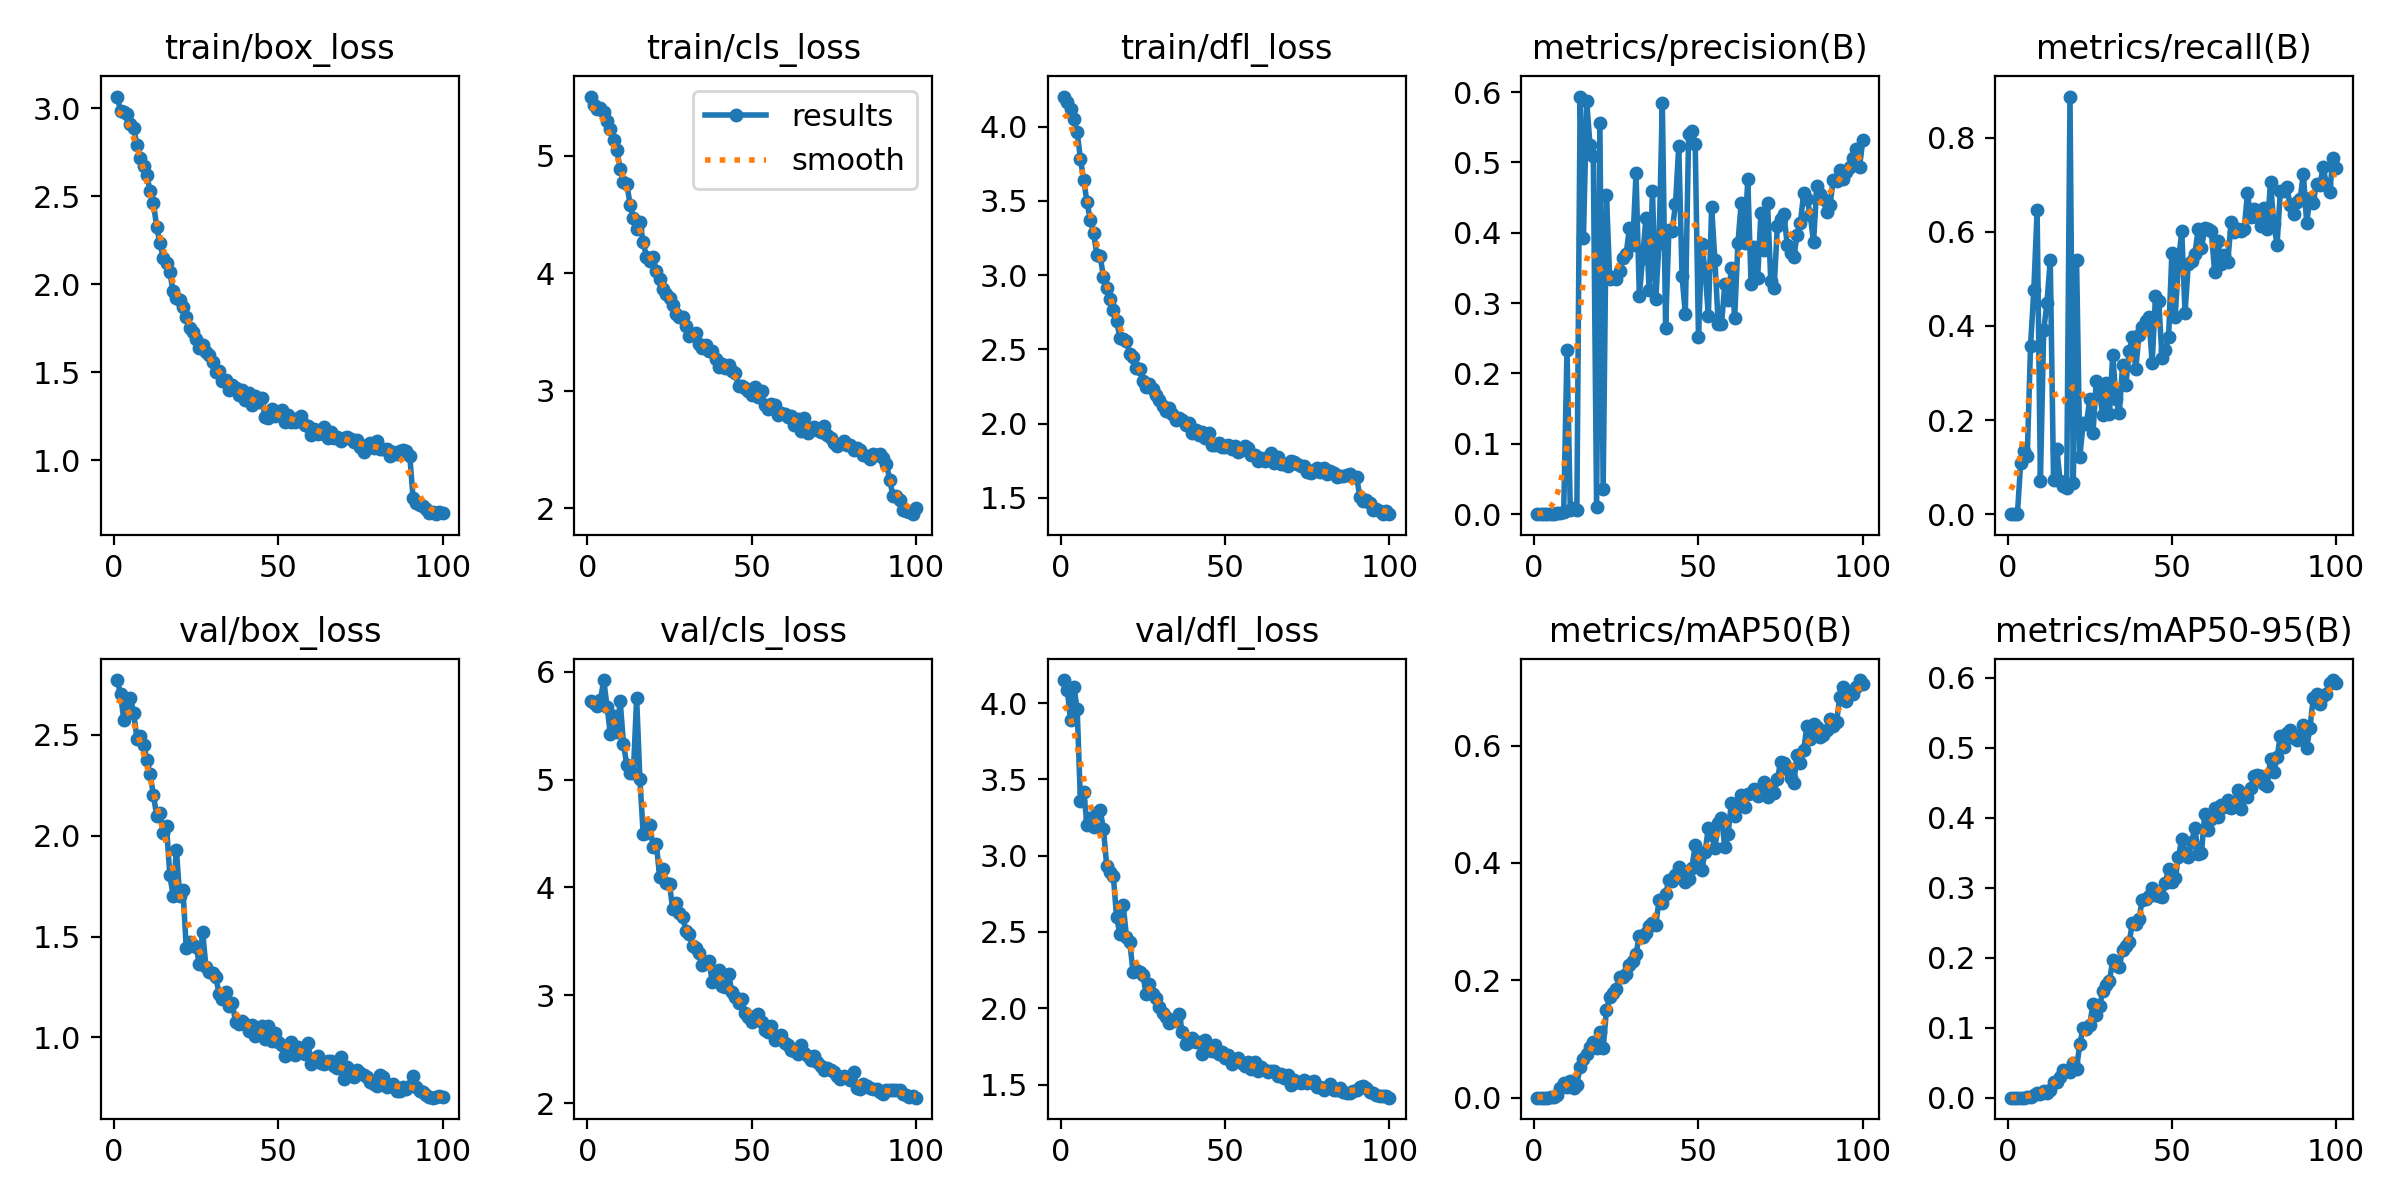

The table this chart was drawn from, first rows:
epoch, train/box_loss, train/cls_loss, train/dfl_loss, metrics/precision(B), metrics/recall(B), metrics/mAP50(B), metrics/mAP50-95(B), val/box_loss, val/cls_loss, val/dfl_loss, lr/pg0, lr/pg1, lr/pg2
1, 3.067, 5.506, 4.204, 0, 0, 0, 0, 2.773, 5.725, 4.151, 0.0001032, 0.0001032, 0.0001032
2, 2.986, 5.435, 4.17, 0, 0, 0, 0, 2.704, 5.706, 4.085, 0.0002077, 0.0002077, 0.0002077
3, 2.981, 5.396, 4.121, 0, 0, 0, 0, 2.576, 5.677, 3.886, 0.0003101, 0.0003101, 0.0003101
4, 2.968, 5.405, 4.05, 3e-05, 0.109, 0.00023, 8e-05, 2.661, 5.74, 4.104, 0.0003231, 0.0003231, 0.0003231
5, 2.913, 5.373, 3.963, 6e-05, 0.1346, 0.00047, 0.00015, 2.683, 5.922, 3.96, 0.0003231, 0.0003231, 0.0003231
6, 2.891, 5.297, 3.785, 0.0002, 0.1244, 0.00107, 0.00035, 2.611, 5.676, 3.357, 0.0003198, 0.0003198, 0.0003198
7, 2.789, 5.226, 3.638, 0.00233, 0.3572, 0.00513, 0.00126, 2.481, 5.421, 3.417, 0.0003165, 0.0003165, 0.0003165
8, 2.717, 5.136, 3.492, 0.00209, 0.4758, 0.016, 0.00383, 2.497, 5.589, 3.2, 0.0003132, 0.0003132, 0.0003132
9, 2.672, 5.05, 3.372, 0.0038, 0.6452, 0.02431, 0.00703, 2.452, 5.438, 3.246, 0.0003099, 0.0003099, 0.0003099
10, 2.623, 4.889, 3.283, 0.2338, 0.06955, 0.01737, 0.00579, 2.376, 5.725, 3.185, 0.0003066, 0.0003066, 0.0003066
11, 2.53, 4.78, 3.136, 0.00587, 0.3903, 0.0282, 0.00993, 2.305, 5.329, 3.279, 0.0003033, 0.0003033, 0.0003033
12, 2.465, 4.765, 3.128, 0.00892, 0.4493, 0.01668, 0.00679, 2.204, 5.136, 3.298, 0.0003, 0.0003, 0.0003
13, 2.328, 4.587, 2.989, 0.0066, 0.5405, 0.02242, 0.01028, 2.099, 5.056, 3.175, 0.0002967, 0.0002967, 0.0002967
14, 2.233, 4.471, 2.916, 0.5937, 0.0719, 0.05255, 0.02263, 2.112, 5.064, 2.93, 0.0002934, 0.0002934, 0.0002934
15, 2.152, 4.382, 2.839, 0.3926, 0.1381, 0.06674, 0.02299, 2.014, 5.754, 2.891, 0.0002901, 0.0002901, 0.0002901
16, 2.124, 4.434, 2.768, 0.5869, 0.07083, 0.07516, 0.03005, 2.048, 5.002, 2.866, 0.0002869, 0.0002869, 0.0002869
17, 2.068, 4.265, 2.693, 0.5243, 0.06036, 0.08627, 0.03991, 1.805, 4.49, 2.596, 0.0002835, 0.0002835, 0.0002835
18, 1.962, 4.141, 2.578, 0.5093, 0.05485, 0.09492, 0.03961, 1.703, 4.5, 2.485, 0.0002803, 0.0002803, 0.0002803
19, 1.925, 4.107, 2.573, 0.01037, 0.8872, 0.0846, 0.03703, 1.931, 4.581, 2.676, 0.000277, 0.000277, 0.000277
20, 1.913, 4.14, 2.557, 0.5559, 0.06683, 0.1116, 0.04938, 1.701, 4.375, 2.469, 0.0002737, 0.0002737, 0.0002737
21, 1.873, 4.017, 2.468, 0.0353, 0.5398, 0.08403, 0.04147, 1.732, 4.4, 2.437, 0.0002704, 0.0002704, 0.0002704
22, 1.815, 3.95, 2.45, 0.4536, 0.1224, 0.1488, 0.07708, 1.443, 4.099, 2.237, 0.0002671, 0.0002671, 0.0002671
23, 1.752, 3.87, 2.375, 0.3345, 0.1928, 0.1709, 0.09931, 1.471, 4.172, 2.248, 0.0002638, 0.0002638, 0.0002638
24, 1.728, 3.828, 2.366, 0.3369, 0.1918, 0.1778, 0.09884, 1.457, 4.037, 2.239, 0.0002605, 0.0002605, 0.0002605
25, 1.688, 3.791, 2.287, 0.3348, 0.2438, 0.185, 0.1039, 1.449, 4.027, 2.216, 0.0002572, 0.0002572, 0.0002572
26, 1.636, 3.735, 2.244, 0.345, 0.1725, 0.206, 0.1346, 1.362, 3.796, 2.091, 0.0002539, 0.0002539, 0.0002539
27, 1.656, 3.658, 2.268, 0.3641, 0.283, 0.2061, 0.1184, 1.522, 3.858, 2.157, 0.0002506, 0.0002506, 0.0002506
28, 1.618, 3.629, 2.232, 0.3698, 0.2563, 0.2114, 0.1311, 1.347, 3.766, 2.095, 0.0002473, 0.0002473, 0.0002473
29, 1.6, 3.632, 2.191, 0.4075, 0.21, 0.2267, 0.1522, 1.324, 3.726, 2.07, 0.000244, 0.000244, 0.000244
30, 1.559, 3.553, 2.161, 0.3827, 0.2792, 0.2326, 0.1603, 1.32, 3.6, 2.006, 0.0002407, 0.0002407, 0.0002407
31, 1.505, 3.471, 2.115, 0.4848, 0.212, 0.2455, 0.1667, 1.297, 3.571, 1.968, 0.0002374, 0.0002374, 0.0002374
32, 1.506, 3.482, 2.084, 0.3108, 0.3384, 0.2756, 0.1962, 1.216, 3.46, 1.945, 0.0002341, 0.0002341, 0.0002341
33, 1.453, 3.49, 2.102, 0.3641, 0.2444, 0.2738, 0.1903, 1.188, 3.437, 1.906, 0.0002308, 0.0002308, 0.0002308
34, 1.457, 3.401, 2.068, 0.4206, 0.2141, 0.2812, 0.1865, 1.222, 3.392, 1.923, 0.0002275, 0.0002275, 0.0002275
35, 1.401, 3.368, 2.023, 0.3182, 0.3164, 0.2918, 0.2114, 1.153, 3.284, 1.916, 0.0002242, 0.0002242, 0.0002242
36, 1.431, 3.392, 2.037, 0.459, 0.2749, 0.2981, 0.2163, 1.171, 3.309, 1.959, 0.0002209, 0.0002209, 0.0002209
37, 1.414, 3.34, 2.028, 0.3059, 0.3457, 0.2941, 0.2221, 1.076, 3.321, 1.843, 0.0002176, 0.0002176, 0.0002176
38, 1.375, 3.338, 1.989, 0.3856, 0.3774, 0.3362, 0.2501, 1.066, 3.122, 1.768, 0.0002143, 0.0002143, 0.0002143
39, 1.401, 3.275, 2.004, 0.584, 0.3079, 0.3315, 0.2476, 1.081, 3.185, 1.782, 0.000211, 0.000211, 0.000211
40, 1.341, 3.205, 1.938, 0.2654, 0.381, 0.3478, 0.256, 1.064, 3.23, 1.804, 0.0002077, 0.0002077, 0.0002077
41, 1.385, 3.228, 1.954, 0.4043, 0.3972, 0.3703, 0.2831, 1.029, 3.089, 1.78, 0.0002044, 0.0002044, 0.0002044
42, 1.317, 3.196, 1.926, 0.4032, 0.4101, 0.3692, 0.2847, 1.063, 3.073, 1.78, 0.0002011, 0.0002011, 0.0002011
43, 1.365, 3.222, 1.941, 0.4405, 0.4189, 0.3801, 0.288, 1.004, 3.193, 1.703, 0.0001978, 0.0001978, 0.0001978
44, 1.333, 3.17, 1.906, 0.5235, 0.3213, 0.3936, 0.2997, 1.045, 3.026, 1.794, 0.0001945, 0.0001945, 0.0001945
45, 1.355, 3.149, 1.939, 0.3381, 0.4625, 0.3842, 0.2901, 1.054, 2.982, 1.727, 0.0001912, 0.0001912, 0.0001912
46, 1.246, 3.039, 1.855, 0.2847, 0.4539, 0.3677, 0.2878, 0.9913, 2.929, 1.718, 0.0001879, 0.0001879, 0.0001879
47, 1.241, 3.045, 1.859, 0.5409, 0.3309, 0.3732, 0.2875, 1.056, 2.967, 1.757, 0.0001846, 0.0001846, 0.0001846
48, 1.292, 3.027, 1.872, 0.5443, 0.3477, 0.391, 0.3067, 0.9808, 2.836, 1.697, 0.0001813, 0.0001813, 0.0001813
49, 1.25, 2.996, 1.845, 0.5262, 0.377, 0.4307, 0.3267, 1.023, 2.8, 1.715, 0.0001781, 0.0001781, 0.0001781
50, 1.257, 2.968, 1.839, 0.2516, 0.5559, 0.4002, 0.3083, 0.9774, 2.753, 1.675, 0.0001748, 0.0001748, 0.0001748
51, 1.284, 3.035, 1.853, 0.3834, 0.418, 0.3883, 0.3134, 0.9631, 2.803, 1.693, 0.0001715, 0.0001715, 0.0001715
52, 1.22, 2.946, 1.827, 0.3475, 0.5364, 0.4182, 0.3439, 0.9079, 2.824, 1.633, 0.0001682, 0.0001682, 0.0001682
53, 1.257, 2.997, 1.848, 0.2819, 0.6021, 0.4602, 0.3699, 0.9449, 2.75, 1.657, 0.0001649, 0.0001649, 0.0001649
54, 1.22, 2.88, 1.812, 0.4361, 0.4278, 0.447, 0.3495, 0.9764, 2.675, 1.676, 0.0001616, 0.0001616, 0.0001616
55, 1.217, 2.845, 1.823, 0.3607, 0.5323, 0.4263, 0.3434, 0.9116, 2.659, 1.64, 0.0001583, 0.0001583, 0.0001583
56, 1.241, 2.886, 1.847, 0.271, 0.5386, 0.4678, 0.3652, 0.9533, 2.71, 1.618, 0.000155, 0.000155, 0.000155
57, 1.253, 2.876, 1.837, 0.27, 0.5534, 0.4771, 0.3861, 0.9439, 2.584, 1.645, 0.0001517, 0.0001517, 0.0001517
58, 1.204, 2.796, 1.788, 0.3265, 0.6049, 0.428, 0.3484, 0.9162, 2.604, 1.605, 0.0001484, 0.0001484, 0.0001484
59, 1.198, 2.809, 1.787, 0.3039, 0.5652, 0.4502, 0.3496, 0.9718, 2.635, 1.65, 0.0001451, 0.0001451, 0.0001451
60, 1.146, 2.803, 1.748, 0.3501, 0.6071, 0.5024, 0.4059, 0.8666, 2.559, 1.587, 0.0001418, 0.0001418, 0.0001418
... 40 more rows
